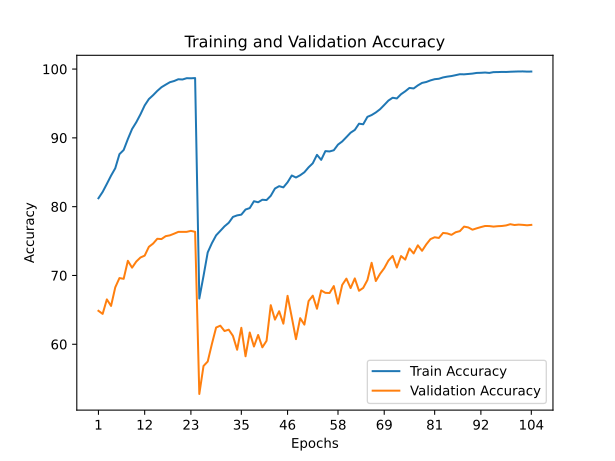

The table this chart was drawn from, first rows:
train_accuracy; train_loss; valid_accuracy; valid_loss
81,2200; 0,6377; 64,8600; 1,3288
82,1440; 0,6012; 64,4100; 1,3184
83,3080; 0,5628; 66,5200; 1,3332
84,5080; 0,5250; 65,5700; 1,4348
85,5840; 0,4867; 68,2700; 1,2961
87,6300; 0,4320; 69,6200; 1,1710
88,2340; 0,4047; 69,5100; 1,1523
89,8280; 0,3605; 72,1300; 1,0863
91,2840; 0,3155; 71,1300; 1,1568
92,2660; 0,2879; 72,0200; 1,0959
93,4220; 0,2467; 72,6100; 1,0955
94,7140; 0,2095; 72,8800; 1,1158
95,6400; 0,1821; 74,1600; 1,0227
96,1980; 0,1639; 74,6300; 0,9933
96,8240; 0,1414; 75,3300; 0,9864
97,3620; 0,1242; 75,2900; 0,9557
97,7320; 0,1150; 75,7100; 1,0013
98,0880; 0,0986; 75,8300; 0,9416
98,2600; 0,0949; 76,0700; 0,9341
98,5180; 0,0861; 76,3300; 0,9519
98,4840; 0,0835; 76,3300; 0,9436
98,6720; 0,0769; 76,3400; 0,9195
98,6580; 0,0768; 76,4800; 0,9083
98,6900; 0,0776; 76,3400; 0,9770
66,6440; 1,1646; 52,7700; 1,9739
69,9180; 1,0248; 56,8400; 1,7141
73,3480; 0,9040; 57,4900; 1,6837
74,6980; 0,8538; 60,0500; 1,6330
75,8300; 0,8177; 62,4300; 1,4991
76,4820; 0,7945; 62,7000; 1,4863
77,1420; 0,7660; 61,9200; 1,5092
77,6540; 0,7493; 62,1200; 1,5300
78,5060; 0,7201; 61,2200; 1,6110
78,7300; 0,7145; 59,2000; 1,5824
78,8380; 0,7045; 62,3900; 1,4986
79,5820; 0,6883; 58,2500; 1,8395
79,7920; 0,6726; 61,7100; 1,5142
80,7880; 0,6454; 59,6700; 1,7610
80,6380; 0,6482; 61,3500; 1,6252
81,0060; 0,6418; 59,5500; 1,6815
80,9560; 0,6337; 60,5000; 1,6584
81,5760; 0,6162; 65,6800; 1,4102
82,6320; 0,5776; 63,5800; 1,4212
82,9780; 0,5716; 64,8000; 1,4371
82,8020; 0,5701; 62,9900; 1,5583
83,5400; 0,5563; 67,0400; 1,3484
84,5320; 0,5146; 63,9300; 1,4693
84,2360; 0,5280; 60,7400; 1,6341
84,5640; 0,5137; 63,7900; 1,5318
85,0000; 0,5012; 62,8500; 1,6020
85,7160; 0,4795; 66,2700; 1,3735
86,3060; 0,4596; 67,0600; 1,3077
87,5320; 0,4245; 65,1600; 1,5078
86,8000; 0,4449; 67,8200; 1,3021
88,0740; 0,4074; 67,4700; 1,3398
88,0240; 0,4064; 67,4500; 1,3566
88,1980; 0,3980; 68,4600; 1,3062
89,0200; 0,3760; 65,9000; 1,4101
89,4760; 0,3575; 68,6200; 1,3452
90,1060; 0,3409; 69,5400; 1,3512
... 44 more rows
